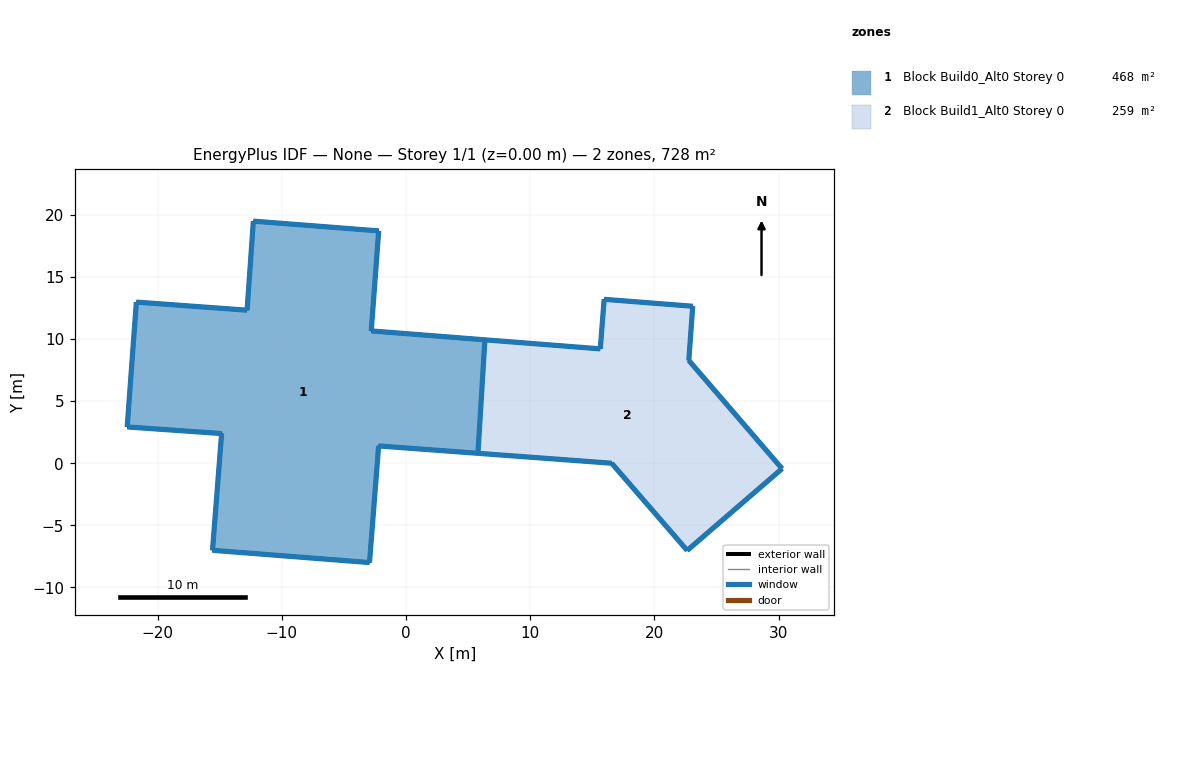
=== STOREY PLAN SPEC (per zone: floor XY polygon, exterior-wall plan segments, windows/doors) ===
zone 1: Block Build0_Alt0 Storey 0  (468.5 m²)
  floor: (-2.20, 18.71) (-2.80, 10.66) (6.35, 9.94) (5.79, 0.80) (-2.21, 1.40) (-2.94, -7.99) (-15.58, -7.01) (-14.85, 2.39) (-22.45, 2.93) (-21.71, 12.98) (-12.80, 12.32) (-12.29, 19.50)
  exterior wall: (6.35, 9.94) – (-2.80, 10.66)  [9.2 m]
    window: (6.35, 9.94) – (-2.80, 10.66)  [49.5 m²]
  exterior wall: (-2.80, 10.66) – (-2.20, 18.71)  [8.1 m]
    window: (-2.80, 10.66) – (-2.20, 18.71)  [43.6 m²]
  exterior wall: (-2.20, 18.71) – (-12.29, 19.50)  [10.1 m]
    window: (-2.20, 18.71) – (-12.29, 19.49)  [54.6 m²]
  exterior wall: (-12.29, 19.50) – (-12.80, 12.32)  [7.2 m]
    window: (-12.29, 19.49) – (-12.80, 12.33)  [38.8 m²]
  exterior wall: (-12.80, 12.32) – (-21.71, 12.98)  [8.9 m]
    window: (-12.80, 12.32) – (-21.71, 12.98)  [48.2 m²]
  exterior wall: (-21.71, 12.98) – (-22.45, 2.93)  [10.1 m]
    window: (-21.71, 12.97) – (-22.45, 2.93)  [54.4 m²]
  exterior wall: (-22.45, 2.93) – (-14.85, 2.39)  [7.6 m]
    window: (-22.45, 2.92) – (-14.85, 2.39)  [41.1 m²]
  exterior wall: (-14.85, 2.39) – (-15.58, -7.01)  [9.4 m]
    window: (-14.85, 2.39) – (-15.58, -7.00)  [50.9 m²]
  exterior wall: (-15.58, -7.01) – (-2.94, -7.99)  [12.7 m]
    window: (-15.57, -7.01) – (-2.95, -7.99)  [68.4 m²]
  exterior wall: (-2.94, -7.99) – (-2.21, 1.40)  [9.4 m]
    window: (-2.94, -7.99) – (-2.21, 1.39)  [50.8 m²]
  exterior wall: (-2.21, 1.40) – (5.79, 0.80)  [8.0 m]
    window: (-2.20, 1.39) – (5.79, 0.80)  [43.3 m²]
  exterior wall: (5.79, 0.80) – (6.35, 9.94)  [9.2 m]
    window: (5.79, 0.81) – (6.35, 9.94)  [24.7 m²]
  interior walls: 1
zone 2: Block Build1_Alt0 Storey 0  (259.3 m²)
  floor: (23.09, 12.64) (22.77, 8.28) (30.28, -0.43) (22.64, -7.02) (16.56, 0.00) (5.79, 0.80) (6.35, 9.94) (15.64, 9.21) (15.95, 13.20)
  exterior wall: (5.79, 0.80) – (16.56, 0.00)  [10.8 m]
    window: (5.80, 0.80) – (16.56, 0.00)  [29.1 m²]
  exterior wall: (16.56, 0.00) – (22.64, -7.02)  [9.3 m]
    window: (16.56, -0.00) – (22.64, -7.02)  [25.1 m²]
  exterior wall: (22.64, -7.02) – (30.28, -0.43)  [10.1 m]
    window: (22.65, -7.02) – (30.28, -0.44)  [27.2 m²]
  exterior wall: (30.28, -0.43) – (22.77, 8.28)  [11.5 m]
    window: (30.28, -0.43) – (22.78, 8.28)  [31.0 m²]
  exterior wall: (22.77, 8.28) – (23.09, 12.64)  [4.4 m]
    window: (22.77, 8.28) – (23.09, 12.64)  [11.8 m²]
  exterior wall: (23.09, 12.64) – (15.95, 13.20)  [7.2 m]
    window: (23.08, 12.64) – (15.96, 13.20)  [19.3 m²]
  exterior wall: (15.95, 13.20) – (15.64, 9.21)  [4.0 m]
    window: (15.95, 13.20) – (15.64, 9.21)  [10.8 m²]
  exterior wall: (15.64, 9.21) – (6.35, 9.94)  [9.3 m]
    window: (15.64, 9.21) – (6.36, 9.94)  [25.1 m²]
  interior walls: 1

=== DERIVED (storey summary) ===
Building: None
Storey: 1 of 1  (floor level z = 0.00 m)
Storey gross floor area: 727.8 m²
Zones on this storey: 2
  - Block Build0_Alt0 Storey 0: floor 468.5 m²; exterior wall 109.9 m (1896.1 m²); 12 window(s) 568.3 m²; WWR 30.0%
  - Block Build1_Alt0 Storey 0: floor 259.3 m²; exterior wall 66.5 m (598.8 m²); 8 window(s) 179.5 m²; WWR 30.0%
Zone adjacency (shared interzone walls):
  - Block Build0_Alt0 Storey 0 ↔ Block Build1_Alt0 Storey 0